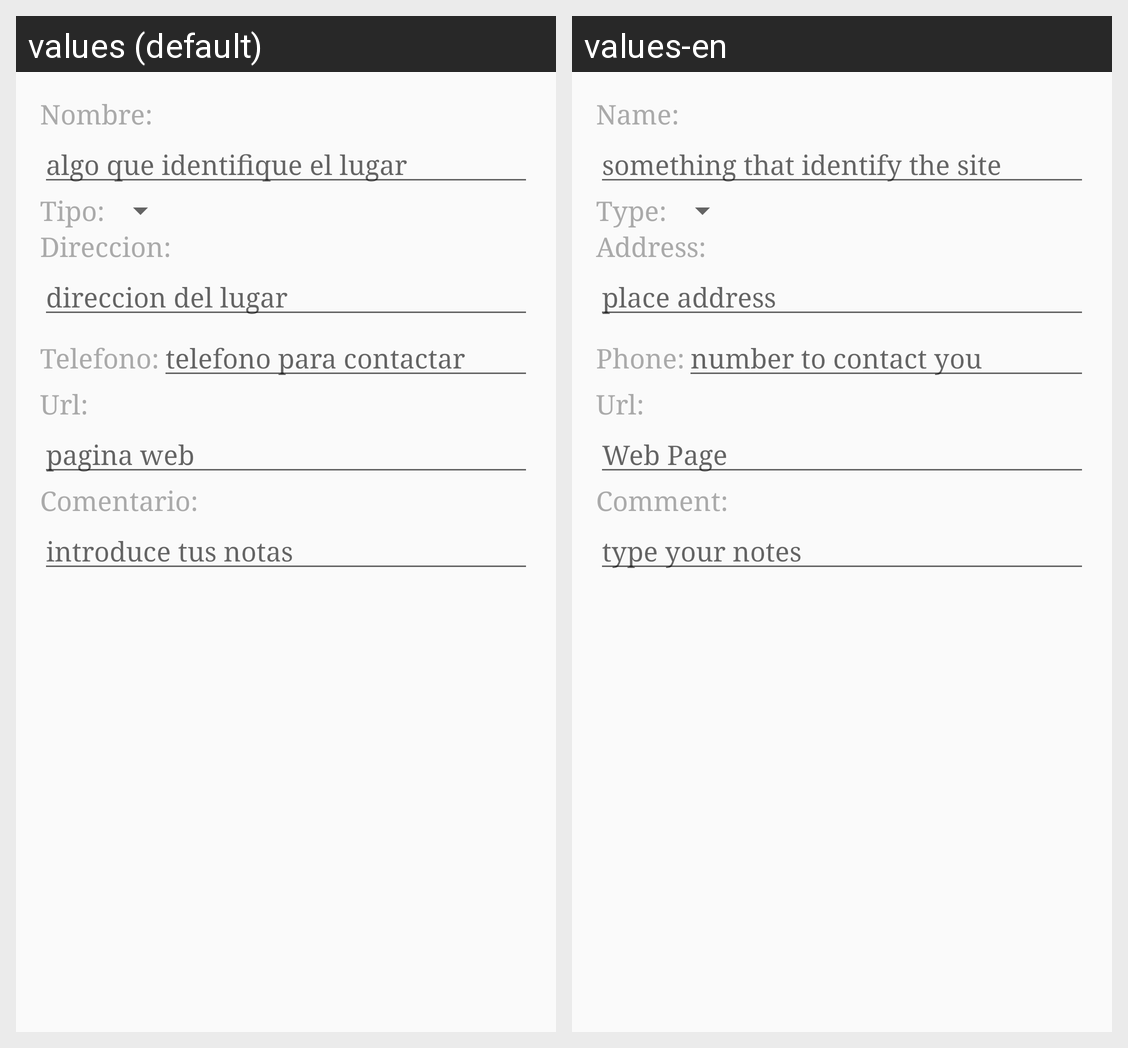

The Android screen above is rendered under two locales of the same app. Produce the string resources it draws, with the default and per-locale values.
Android screen res/layout/edicion_lugar.xml rendered under 2 locales, left to right: values (default), values-en. Device: Nexus 5 (rendered at 1080×1920; each locale shown at half size, 540×960, under a caption strip naming it); theme AppTheme.
Strings drawn on this screen, with the default value and each locale's value (text and hints the layout hard-codes, and strings that could not be matched under every locale, appear in the picture but are not listed):

nombre
  values: Nombre:
  values-en: Name:

hint_nombre
  values: algo que identifique el lugar
  values-en: something that identify the site

tipo
  values: Tipo:
  values-en: Type:

direccion
  values: Direccion:
  values-en: Address:

hint_direccion
  values: direccion del lugar
  values-en: place address

tlf
  values: Telefono:
  values-en: Phone:

hint_tlf
  values: telefono para contactar
  values-en: number to contact you

url
  values: Url:
  values-en: Url:

hint_url
  values: pagina web
  values-en: Web Page

coment
  values: Comentario:
  values-en: Comment:

hint_coment
  values: introduce tus notas
  values-en: type your notes
